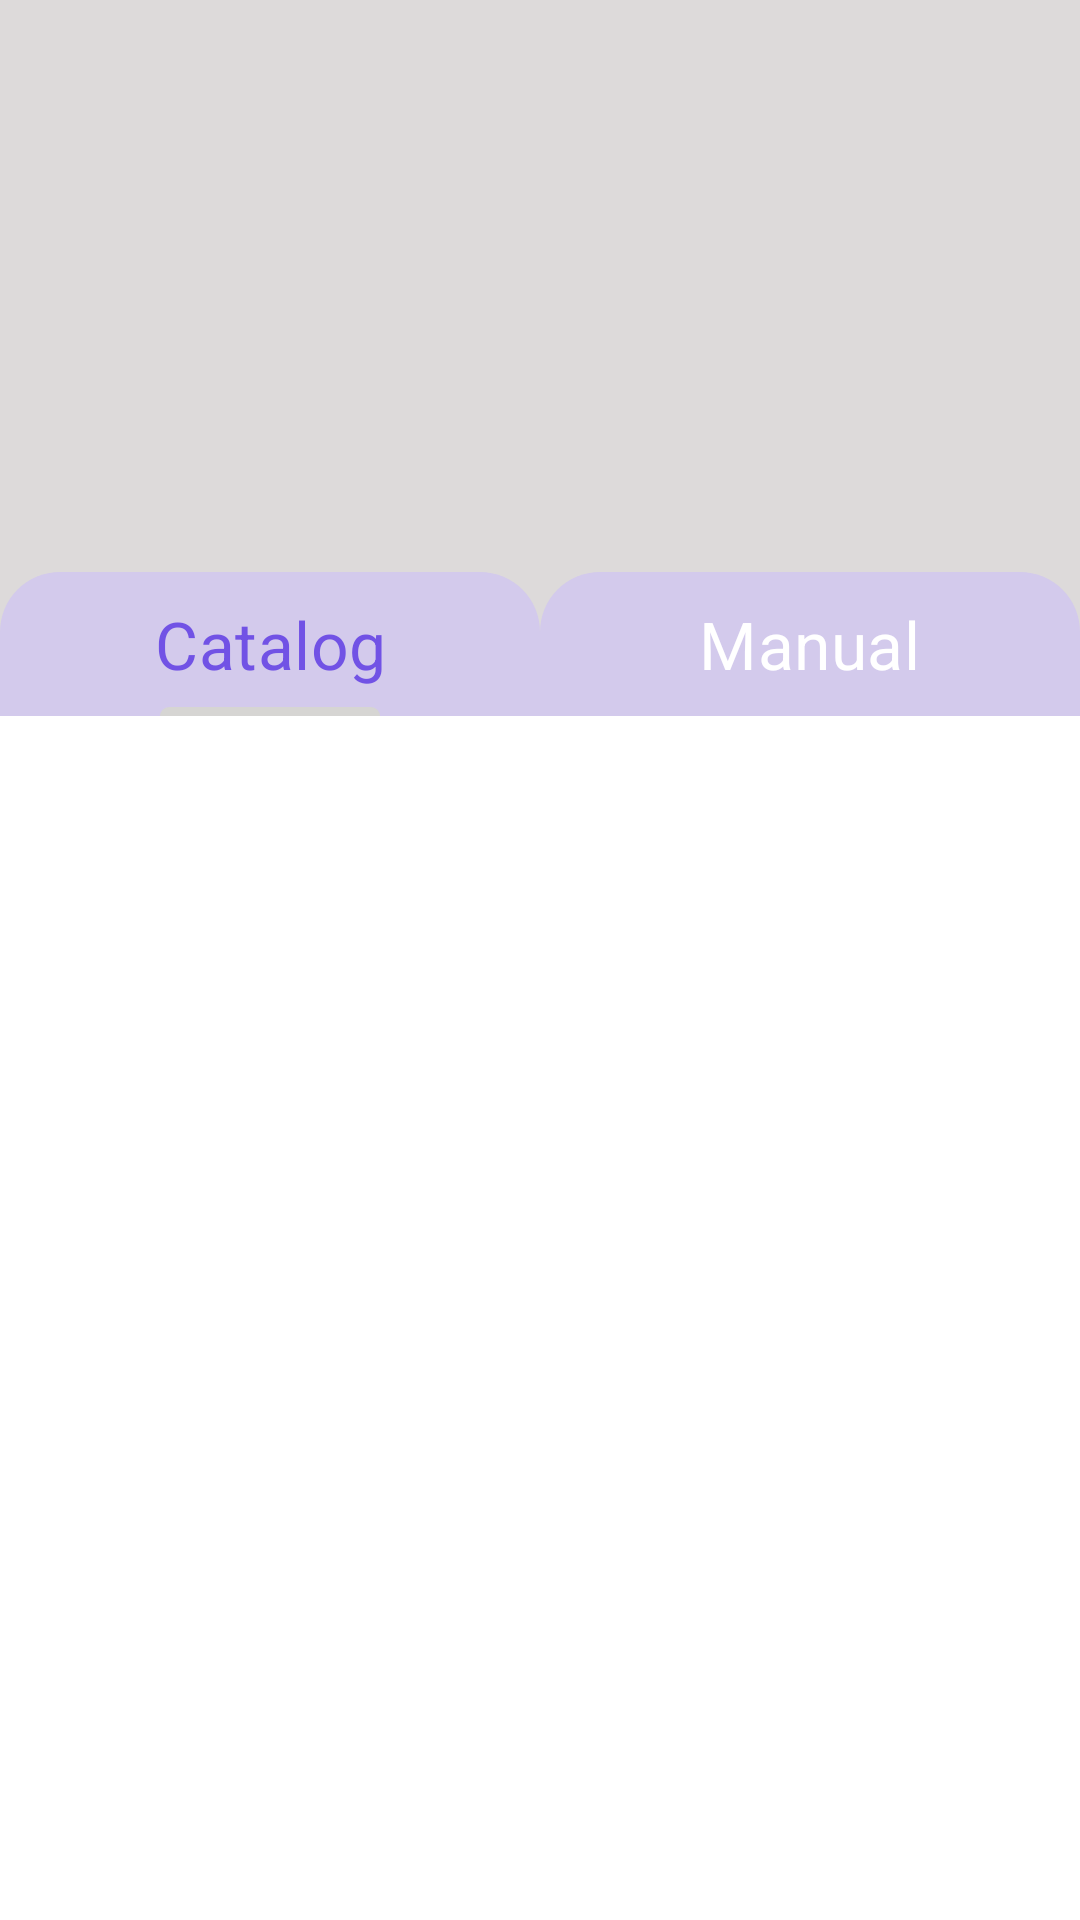

Reconstruct the res/layout file that produces this screen, plus the resources it refers to.
<!-- AndroidManifest.xml: application theme Theme.MyApplication -->
<!-- res/layout/activity_main.xml -->
<?xml version="1.0" encoding="utf-8"?>
<LinearLayout xmlns:android="http://schemas.android.com/apk/res/android"
    xmlns:app="http://schemas.android.com/apk/res-auto"
    xmlns:tools="http://schemas.android.com/tools"
    android:layout_width="match_parent"
    android:layout_height="match_parent"
    android:background="@color/white"
    android:orientation="vertical"
    tools:context=".MainActivity">

    <LinearLayout
        android:layout_width="match_parent"
        android:layout_height="0dp"
        android:layout_weight="1.7"
        android:background="#DDDADA"
        android:orientation="vertical">

        <TextView
            android:id="@+id/workingsTextView"
            android:layout_width="wrap_content"
            android:layout_height="5dp"
            android:layout_gravity="end"
            android:layout_weight="1"
            android:gravity="center_vertical"
            android:paddingRight="30dp"
            android:text=""
            android:textAlignment="textEnd"
            android:textColor="@color/black"
            android:textSize="30sp"
            tools:ignore="RtlCompat" />

        <TextView
            android:id="@+id/resultTextView"
            android:layout_width="wrap_content"
            android:layout_height="0dp"
            android:layout_gravity="end"
            android:layout_weight="1"
            android:gravity="center_vertical"
            android:paddingRight="30dp"
            android:text=""
            android:textAlignment="textEnd"
            android:textColor="@color/black"
            android:textSize="45sp"
            tools:ignore="RtlCompat" />

    </LinearLayout>

    <FrameLayout
        android:layout_width="match_parent"
        android:layout_height="0dp"
        android:layout_weight="4">

        
        <LinearLayout
            android:layout_width="match_parent"
            android:layout_height="match_parent"
            android:orientation="vertical">

            <com.google.android.material.tabs.TabLayout
                android:id="@+id/tabLayout"
                android:layout_width="match_parent"
                android:layout_height="wrap_content"
                android:background="@drawable/tabmain"
                app:tabBackground="@drawable/tab"
                app:tabSelectedTextColor="#7152E5 "
                app:tabTextAppearance="@style/TextAppearance.AppCompat.Large"
                app:tabTextColor="@color/white">

                <com.google.android.material.tabs.TabItem
                    android:layout_width="wrap_content"
                    android:layout_height="wrap_content"
                    android:text="Catalog" />

                <com.google.android.material.tabs.TabItem
                    android:layout_width="wrap_content"
                    android:layout_height="wrap_content"
                    android:text="Manual" />
            </com.google.android.material.tabs.TabLayout>


            <androidx.viewpager2.widget.ViewPager2
                android:id="@+id/viewpager2"
                android:layout_width="match_parent"
                android:layout_height="0dp"
                android:layout_weight="1"
                android:backgroundTint="#495C8C"
                android:paddingStart="21dp"
                android:paddingBottom="10dp" />
        </LinearLayout>

    </FrameLayout>

</LinearLayout>
<!-- resources referenced by this layout -->
<resources>
  <color name="black">#000000</color>
  <color name="white">#FFFFFF</color>
  <!-- drawable tab (drawable) -->
  <?xml version="1.0" encoding="utf-8"?>
  <shape xmlns:android="http://schemas.android.com/apk/res/android"
      android:shape="rectangle">
      <solid android:color="#D3CAEC " />
      <corners android:topLeftRadius="20dp"
       android:topRightRadius="20dp"/>
  </shape>
  <!-- drawable tabmain (drawable) -->
  <?xml version="1.0" encoding="utf-8"?>
  <shape xmlns:android="http://schemas.android.com/apk/res/android"
      android:shape="rectangle">
      <solid android:color="#DDDADA " />
  </shape>
  <style name="Theme.MyApplication" parent="Base.Theme.MyApplication" />
  <style name="Base.Theme.MyApplication" parent="Theme.Material3.DayNight.NoActionBar">
          <item name="colorPrimary">@color/lightGrey</item>
      </style>
  <color name="lightGrey">#D6D5D3</color>
</resources>
